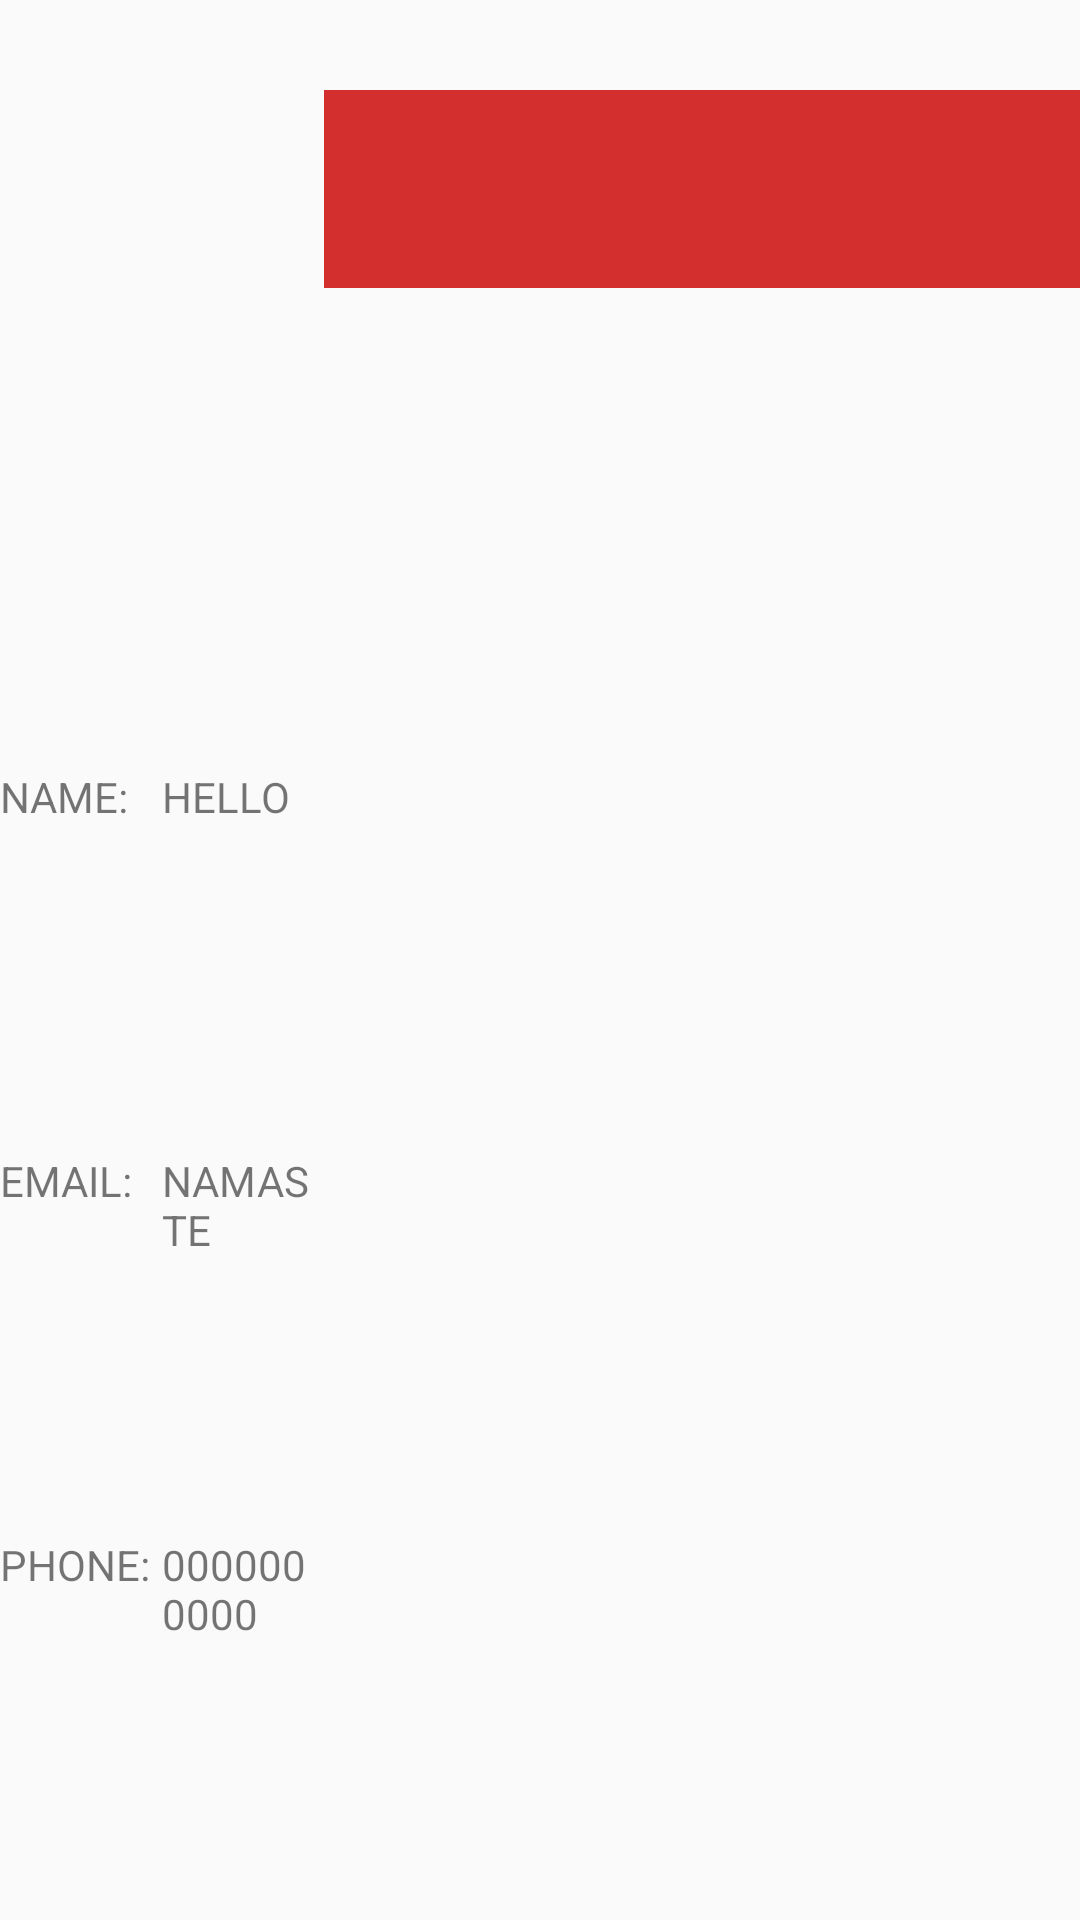

Android layout source for this screen:
<!-- AndroidManifest.xml: activity theme AppTheme.LightNoActionBar -->
<!-- res/layout/activity_customer.xml -->
<?xml version="1.0" encoding="utf-8"?>
<LinearLayout xmlns:android="http://schemas.android.com/apk/res/android"
    xmlns:app="http://schemas.android.com/apk/res-auto"
    android:layout_width="match_parent"
    android:layout_height="match_parent"
    android:orientation="horizontal"
    android:weightSum="1">

    <LinearLayout
        android:layout_width="0dp"
        android:layout_height="match_parent"
        android:layout_weight="0.3"
        android:gravity="center"
        android:orientation="vertical">

        <TableRow
            android:layout_width="match_parent"
            android:layout_height="0dp"
            android:layout_weight="40"
            android:gravity="center">

            <ImageView
                android:id="@+id/customerProfilePlaceholder"
                android:layout_width="250dp"
                android:layout_height="250dp"
                app:srcCompat="@drawable/ic_user_image" />
        </TableRow>

        <LinearLayout
            android:layout_width="match_parent"
            android:layout_height="0dp"
            android:layout_weight="60"
            android:orientation="vertical">

            <LinearLayout
                android:layout_width="match_parent"
                android:layout_height="0dp"
                android:layout_weight="33"
                android:orientation="horizontal">

                <TextView
                    android:layout_width="0dp"
                    android:layout_height="match_parent"
                    android:layout_weight="50"
                    android:text="NAME: " />

                <TextView
                    android:id="@+id/customerName"
                    android:layout_width="0dp"
                    android:layout_height="match_parent"
                    android:layout_weight="50"
                    android:text="HELLO" />
            </LinearLayout>

            <LinearLayout
                android:layout_width="match_parent"
                android:layout_height="0dp"
                android:layout_weight="33"
                android:orientation="horizontal">
                <TextView
                    android:layout_width="0dp"
                    android:layout_height="match_parent"
                    android:layout_weight="50"
                    android:text="EMAIL: "/>
                <TextView
                    android:id="@+id/customerEmail"
                    android:layout_width="0dp"
                    android:layout_height="wrap_content"
                    android:layout_weight="50"
                    android:text="NAMASTE" />
            </LinearLayout>

            <LinearLayout
                android:layout_width="match_parent"
                android:layout_height="0dp"
                android:layout_weight="33"
                android:orientation="horizontal">
                <TextView
                    android:layout_width="0dp"
                    android:layout_height="match_parent"
                    android:layout_weight="50"
                    android:text="PHONE: "/>
                <TextView
                    android:id="@+id/customerPhone"
                    android:layout_width="0dp"
                    android:layout_height="wrap_content"
                    android:layout_weight="50"
                    android:text="0000000000" />
            </LinearLayout>
        </LinearLayout>
    </LinearLayout>

    <LinearLayout
        android:layout_width="0dp"
        android:layout_height="match_parent"
        android:layout_weight="0.7"
        android:orientation="vertical"
        android:weightSum="100">

        <TableRow
            android:layout_width="match_parent"
            android:layout_height="0dp"
            android:layout_weight="15"
            android:paddingTop="30dp">

            <android.support.design.widget.TabLayout
                android:id="@+id/tabLayout"
                android:layout_width="match_parent"
                android:layout_height="match_parent"
                android:background="@color/primary"
                app:tabGravity="fill"
                app:tabIndicatorColor="@color/black"
                app:tabIndicatorHeight="3dp"
                app:tabMaxWidth="0dp"
                app:tabMode="fixed"
                app:tabTextColor="@color/white"/>
        </TableRow>

        <android.support.v4.view.ViewPager
            android:id="@+id/pager"
            android:layout_width="match_parent"
            android:layout_height="0dp"
            android:layout_weight="85" />
    </LinearLayout>
</LinearLayout>
<!-- resources referenced by this layout -->
<resources>
  <color name="black">#000000</color>
  <color name="primary">#d32f2f</color>
  <color name="white">#ffffff</color>
  <style name="AppTheme.LightNoActionBar" parent="Theme.AppCompat.Light.NoActionBar">
          <item name="colorPrimary">@color/primary</item>
          <item name="colorPrimaryDark">@color/primary_dark</item>
          <item name="colorAccent">@color/accent</item>
          <item name="android:windowIsTranslucent">true</item>
          <item name="android:windowTranslucentNavigation">true</item>
      </style>
  <color name="primary_dark">#9a0007</color>e
  <color name="accent">#546e7a</color>
</resources>
